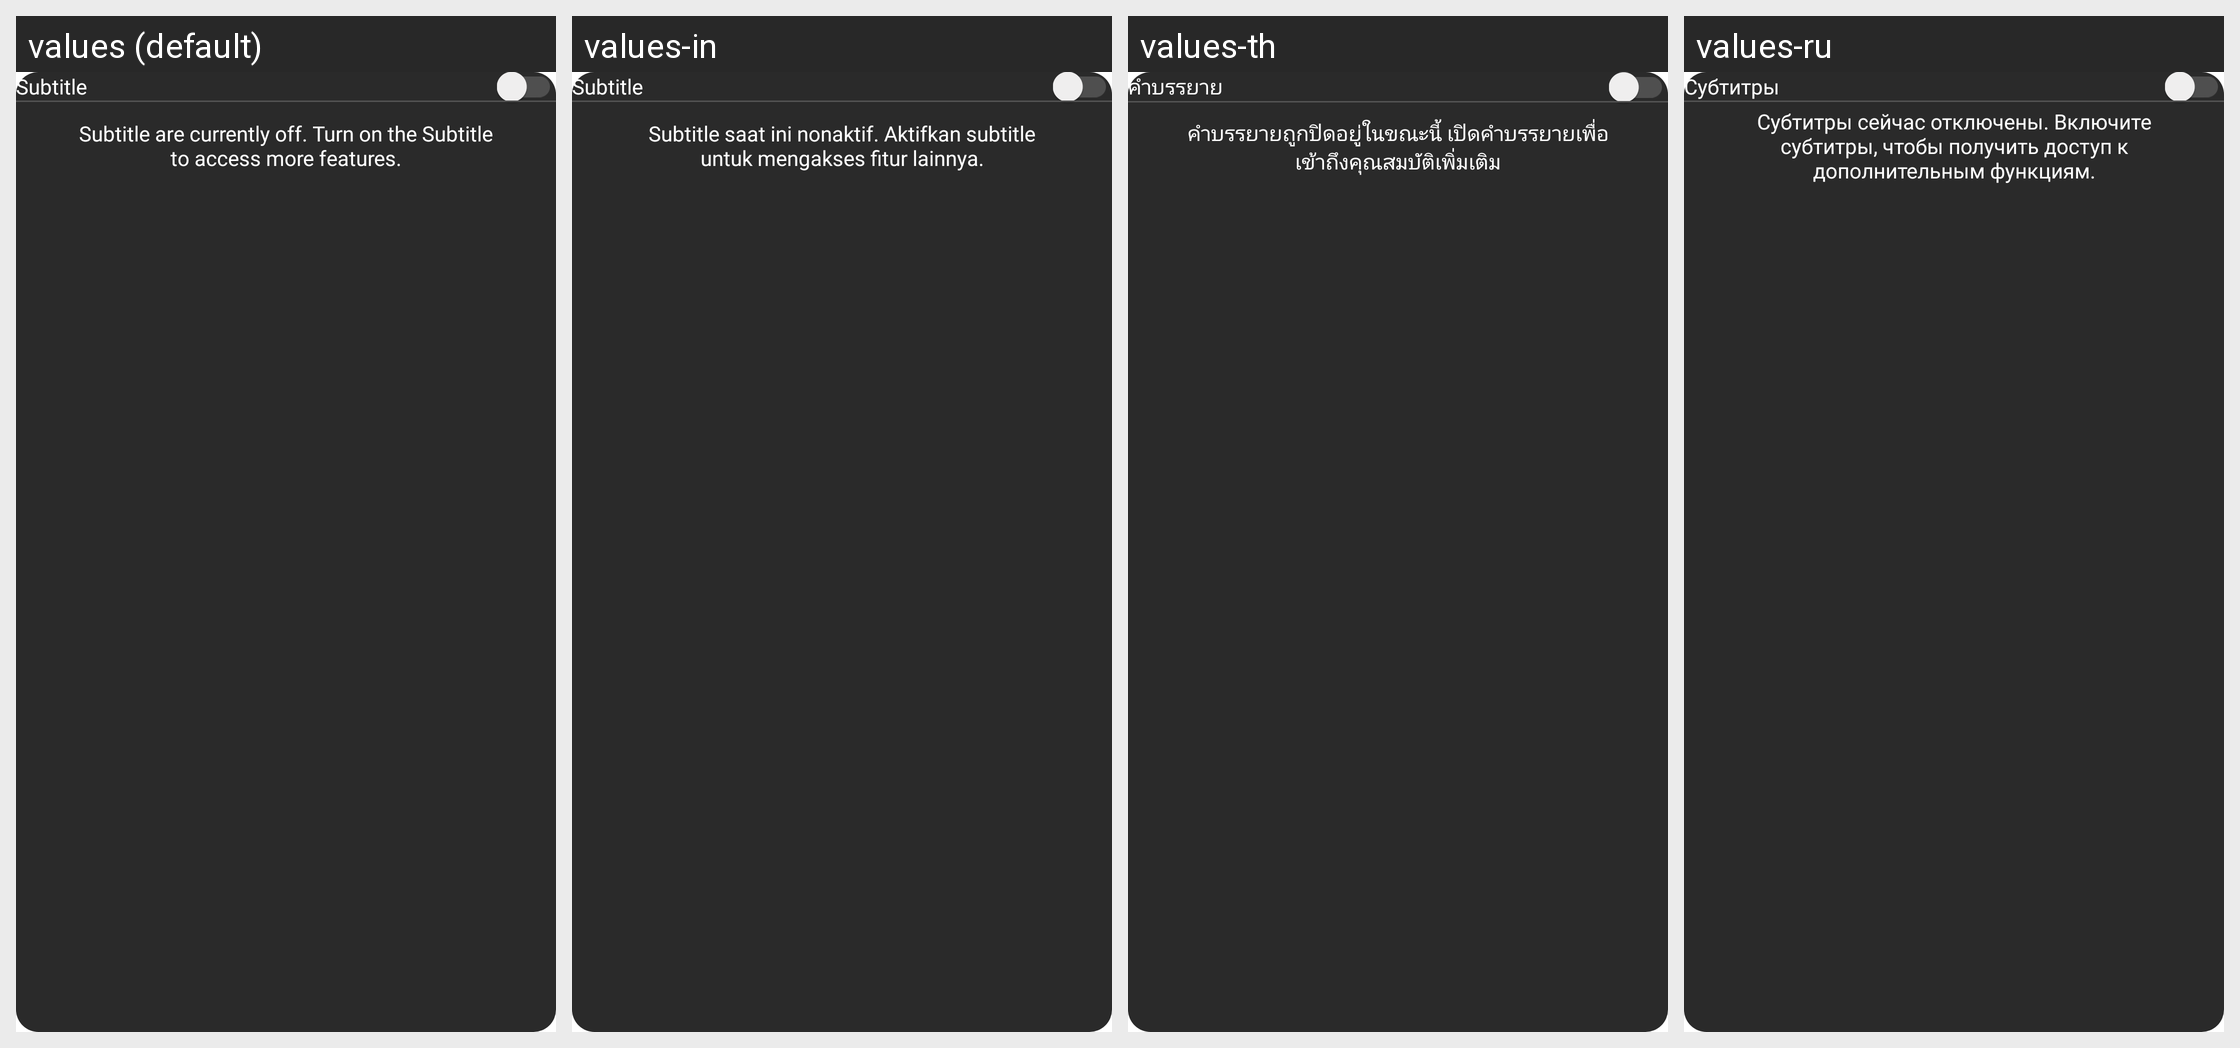

Locale-by-locale string values for the Android screen shown in this grid:
Android screen res/layout/dialog_subtitle_new.xml rendered under 4 locales, left to right: values (default), values-in, values-th, values-ru. Device: Nexus 5 (rendered at 1080×1920; each locale shown at half size, 540×960, under a caption strip naming it); theme Theme.BaseProject_2023.
Other locales in the repository, not shown: values-ar, values-es, values-fr, values-ja, values-ko, values-ms, values-pl, values-pt, values-tr, values-vi.
Strings drawn on this screen, with the default value and each locale's value (text and hints the layout hard-codes, and strings that could not be matched under every locale, appear in the picture but are not listed):

subtitle
  values: Subtitle
  values-in: Subtitle
  values-th: คำบรรยาย
  values-ru: Субтитры

subititle_detail
  values: Subtitle are currently off. Turn on the Subtitle to access more features.
  values-in: Subtitle saat ini nonaktif. Aktifkan subtitle untuk mengakses fitur lainnya.
  values-th: คำบรรยายถูกปิดอยู่ในขณะนี้ เปิดคำบรรยายเพื่อเข้าถึงคุณสมบัติเพิ่มเติม
  values-ru: Субтитры сейчас отключены. Включите субтитры, чтобы получить доступ к дополнительным функциям.
